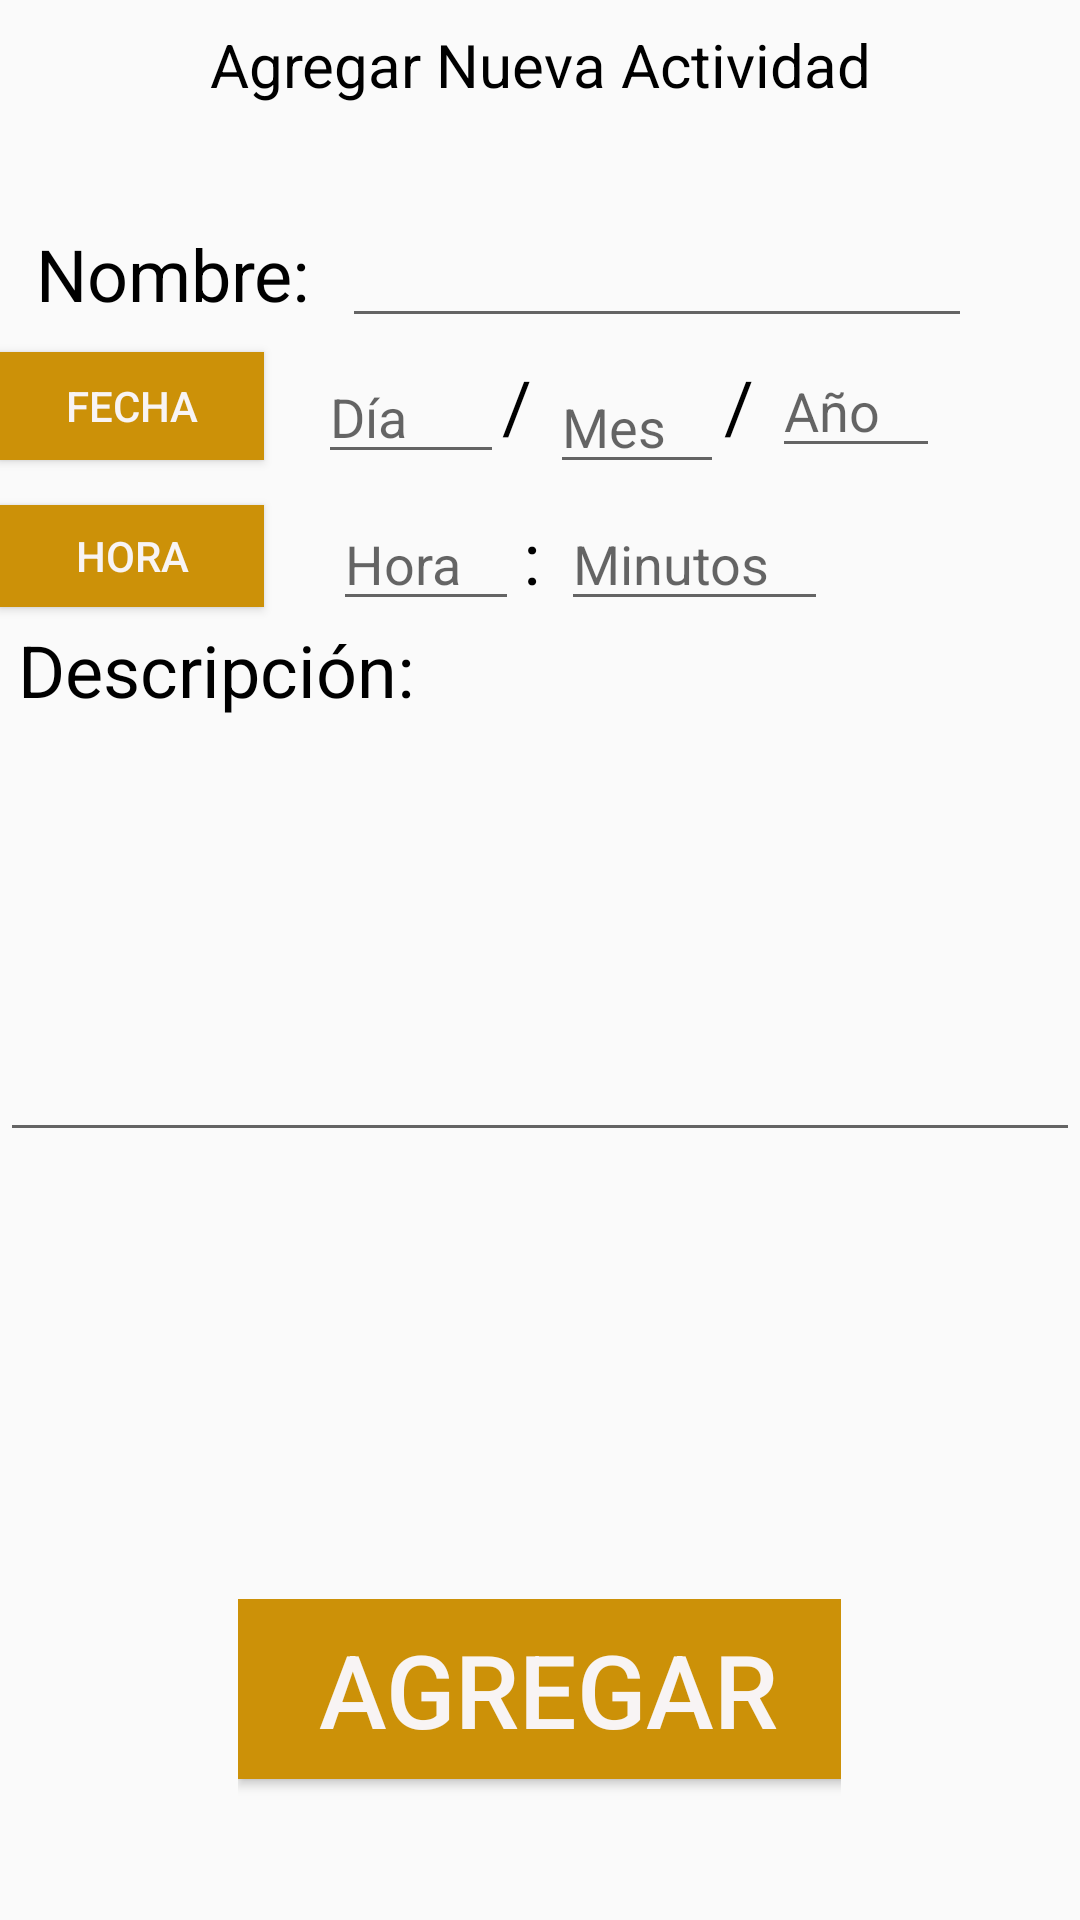

Write the Android layout XML for this screen, with the resource values it uses.
<!-- AndroidManifest.xml: application theme AppTheme -->
<!-- res/layout/fragment_nueva_tarea.xml -->
<?xml version="1.0" encoding="utf-8"?>
<RelativeLayout xmlns:android="http://schemas.android.com/apk/res/android"
    xmlns:app="http://schemas.android.com/apk/res-auto"
    xmlns:tools="http://schemas.android.com/tools"
    android:layout_width="match_parent"
    android:layout_height="match_parent"
    android:orientation="vertical">


    <TextView
        android:id="@+id/txtTitulo"
        android:layout_width="match_parent"
        android:layout_height="67dp"
        android:layout_alignParentTop="true"
        android:layout_centerHorizontal="true"
        android:layout_marginStart="8dp"
        android:layout_marginTop="8dp"
        android:layout_marginEnd="8dp"
        android:gravity="center_horizontal"
        android:text="Agregar Nueva Actividad"
        android:textAlignment="center"
        android:textColor="#000000"
        android:textSize="20sp" />

    <TextView
        android:id="@+id/txtNombre"
        android:layout_width="114dp"
        android:layout_height="wrap_content"
        android:layout_below="@id/txtTitulo"
        android:layout_alignParentLeft="true"
        android:layout_centerHorizontal="false"
        android:layout_marginTop="0dp"
        android:text="  Nombre:"
        android:textColor="#000000"
        android:textSize="24sp" />

    <EditText
        android:id="@+id/TXT_DIA"
        android:layout_width="62dp"
        android:layout_height="wrap_content"
        android:layout_above="@id/Date"
        android:layout_marginStart="18dp"
        android:layout_marginLeft="18dp"
        android:layout_marginBottom="-51dp"
        android:layout_toEndOf="@+id/Date"
        android:layout_toRightOf="@+id/Date"
        android:layout_weight="1"
        android:contentDescription="Dia"
        android:ems="10"
        android:hint="Día"
        android:inputType="number"
        android:textAllCaps="false"
        android:textColor="#000000"
        android:textColorLink="#FFCC9108" />

    <TextView
        android:id="@+id/txtSeparador1"
        android:layout_width="wrap_content"
        android:layout_height="wrap_content"
        android:layout_above="@id/Date"
        android:layout_marginStart="-1dp"
        android:layout_marginLeft="-1dp"
        android:layout_marginBottom="-44dp"
        android:layout_toEndOf="@+id/TXT_DIA"
        android:layout_toRightOf="@+id/TXT_DIA"
        android:layout_weight="1"
        android:text="/ "
        android:textColor="#000000"
        android:textSize="24sp" />

    <TextView
        android:id="@+id/txtSeparador2"
        android:layout_width="wrap_content"
        android:layout_height="wrap_content"
        android:layout_above="@id/Date"
        android:layout_marginStart="0dp"
        android:layout_marginLeft="0dp"
        android:layout_marginBottom="-44dp"
        android:layout_toEndOf="@+id/TXT_MES"
        android:layout_toRightOf="@+id/TXT_MES"
        android:layout_weight="1"
        android:text="/ "
        android:textColor="#000000"
        android:textSize="24sp" />

    <Button
        android:id="@+id/Date"
        android:layout_width="wrap_content"
        android:layout_height="36dp"
        android:layout_below="@id/txtNombre"
        android:layout_alignParentLeft="true"
        android:layout_marginLeft="0dp"
        android:layout_marginTop="10dp"
        android:layout_weight="1"
        android:background="#FFCC9108"
        android:text="Fecha"
        android:textColor="#F8F4F4" />

    <EditText
        android:id="@+id/TXT_MES"
        android:layout_width="58dp"
        android:layout_height="wrap_content"
        android:layout_above="@id/TXT_DIA"
        android:layout_marginStart="0dp"
        android:layout_marginLeft="0dp"
        android:layout_marginBottom="-45dp"
        android:layout_toEndOf="@+id/txtSeparador1"
        android:layout_toRightOf="@+id/txtSeparador1"
        android:layout_weight="1"
        android:ems="10"
        android:hint="Mes"
        android:inputType="number"
        android:textColor="#000000"
        android:textColorLink="#FFCC9108" />

    <EditText
        android:id="@+id/TXT_AÑO"
        android:layout_width="56dp"
        android:layout_height="wrap_content"
        android:layout_above="@id/Date"
        android:layout_marginStart="0dp"
        android:layout_marginLeft="0dp"
        android:layout_marginBottom="-49dp"
        android:layout_toEndOf="@+id/txtSeparador2"
        android:layout_toRightOf="@+id/txtSeparador2"
        android:layout_weight="1"
        android:ems="10"
        android:hint="Año"
        android:inputType="number"
        android:textColor="#000000"
        android:textColorLink="#FFCC9108" />

    <EditText
        android:id="@+id/TXT_Nombre"
        android:layout_width="wrap_content"
        android:layout_height="wrap_content"
        android:layout_alignBaseline="@id/txtNombre"
        android:layout_marginStart="0dp"
        android:layout_marginLeft="0dp"
        android:layout_toEndOf="@+id/txtNombre"
        android:layout_toRightOf="@+id/txtNombre"
        android:ems="10"
        android:inputType="textPersonName"
        android:textColor="#000000"
        android:textColorHighlight="@color/cal"
        android:textColorHint="@color/cal"
        android:textColorLink="#FFCC9108" />

    <EditText
        android:id="@+id/TXT_HORA"
        android:layout_width="62dp"
        android:layout_height="wrap_content"
        android:layout_above="@id/BtnHora"
        android:layout_marginStart="23dp"
        android:layout_marginLeft="23dp"
        android:layout_marginTop="-40dp"
        android:layout_marginBottom="-54dp"
        android:layout_toEndOf="@+id/BtnHora"
        android:layout_toRightOf="@+id/BtnHora"
        android:layout_weight="1"
        android:ems="10"
        android:hint="Hora"
        android:inputType="number"
        android:textColor="#000000"
        android:textColorLink="#FFCC9108" />

    <TextView
        android:id="@+id/txtSeparaHora"
        android:layout_width="wrap_content"
        android:layout_height="wrap_content"
        android:layout_alignBaseline="@id/TXT_HORA"
        android:layout_marginStart="-17dp"
        android:layout_marginLeft="-17dp"
        android:layout_toEndOf="@+id/TXT_HORA"
        android:layout_toRightOf="@+id/TXT_HORA"
        android:layout_weight="1"
        android:text="   : "
        android:textColor="#000000"
        android:textSize="24sp" />

    <EditText
        android:id="@+id/TXT_MINUTOS"
        android:layout_width="89dp"
        android:layout_height="wrap_content"
        android:layout_alignBaseline="@id/txtSeparaHora"
        android:layout_marginStart="1dp"
        android:layout_marginLeft="1dp"
        android:layout_toEndOf="@+id/txtSeparaHora"
        android:layout_toRightOf="@+id/txtSeparaHora"
        android:layout_weight="1"
        android:ems="10"
        android:hint="Minutos"
        android:inputType="number"
        android:textColor="#000000"
        android:textColorLink="#FFCC9108" />

    <Button
        android:id="@+id/BtnHora"
        android:layout_width="wrap_content"
        android:layout_height="34dp"
        android:layout_below="@id/Date"
        android:layout_marginTop="15dp"
        android:layout_weight="1"
        android:background="#FFCC9108"
        android:text="Hora"
        android:textColor="#F8F4F4" />

    <TextView
        android:id="@+id/textView10"
        android:layout_width="match_parent"
        android:layout_height="wrap_content"
        android:layout_below="@id/TXT_MINUTOS"
        android:text=" Descripción:"
        android:textColor="#000000"
        android:textSize="24sp" />

    <EditText
        android:id="@+id/TXT_DCP"
        android:layout_width="match_parent"
        android:layout_height="match_parent"
        android:layout_below="@+id/textView10"
        android:layout_centerHorizontal="true"
        android:layout_marginTop="12dp"
        android:layout_marginBottom="256dp"

        android:ems="10"
        android:gravity="start|top"
        android:importantForAutofill="no"
        android:inputType="textMultiLine"
        android:isScrollContainer="true"
        android:textColor="#000000"
        android:textColorLink="#FFCC9108" />

    <LinearLayout
        android:layout_width="201dp"
        android:layout_height="107dp"
        android:layout_alignParentBottom="true"
        android:layout_centerInParent="true"
        android:orientation="vertical">

        <Button
            android:id="@+id/BTN_AG"
            style="@style/Widget.AppCompat.Button"
            android:layout_width="207dp"
            android:layout_height="60dp"
            android:layout_marginBottom="79dp"
            android:background="#FFCC9108"
            android:text="Agregar"
            android:textColor="#F8F4F4"
            android:textSize="34sp"
            android:layout_weight="0"
            android:windowSoftInputMode="adjustResize"/>

    </LinearLayout>


</RelativeLayout>
<!-- resources referenced by this layout -->
<resources>
  <color name="cal">#FFCC9108</color>
  <style name="AppTheme" parent="Theme.AppCompat.Light.DarkActionBar">
          
          <item name="colorPrimary">@color/colorPrimary</item>
          <item name="colorPrimaryDark">@color/colorPrimaryDark</item>
          <item name="colorAccent">@color/colorAccent</item>
      </style>
  <color name="colorPrimary">#FFCC9108</color>
  <color name="colorPrimaryDark">#FFCC9108</color>
  <color name="colorAccent">#D81B60</color>
</resources>
